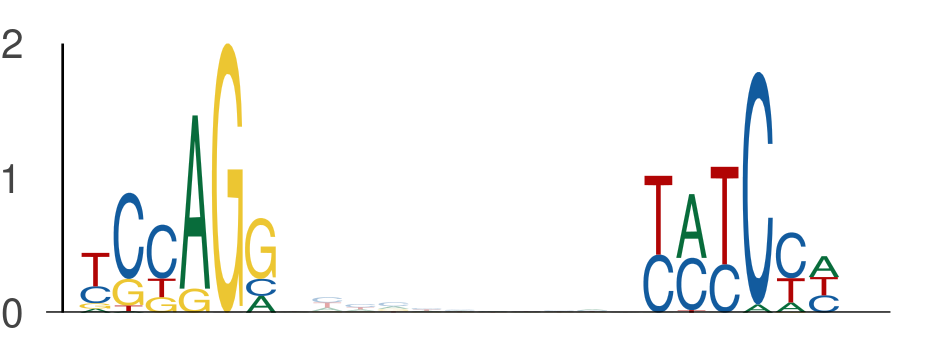

The data file committed next to this chart (first rows):
seq_index, start_position, end_position, is_reversed_complement
2875, 42, 48, 0
2875, 59, 65, 0
2875, 105, 111, 0
2875, 122, 128, 0
2875, 108, 114, 0
2875, 125, 131, 0
1170, 54, 60, 0
1170, 71, 77, 0
3942, 54, 60, 0
3942, 71, 77, 0
1373, 54, 60, 0
1373, 71, 77, 0
324, 110, 116, 0
324, 127, 133, 0
4917, 85, 91, 0
4917, 102, 108, 0
3449, 120, 126, 0
3449, 137, 143, 0
3690, 107, 113, 0
3690, 124, 130, 0
2478, 119, 125, 0
2478, 136, 142, 0
2262, 42, 48, 0
2262, 59, 65, 0
1641, 92, 98, 0
1641, 109, 115, 0
2089, 23, 29, 0
2089, 40, 46, 0
596, 54, 60, 0
596, 71, 77, 0
232, 12, 18, 0
232, 29, 35, 0
3437, 21, 27, 0
3437, 38, 44, 0
3437, 98, 104, 0
3437, 115, 121, 0
5789, 20, 26, 0
5789, 37, 43, 0
247, 22, 28, 0
247, 39, 45, 0
3117, 54, 60, 0
3117, 71, 77, 0
2311, 85, 91, 0
2311, 102, 108, 0
2012, 43, 49, 0
2012, 60, 66, 0
3881, 54, 60, 0
3881, 71, 77, 0
3624, 10, 16, 0
3624, 27, 33, 0
5797, 45, 51, 0
5797, 62, 68, 0
3743, 105, 111, 0
3743, 122, 128, 0
3479, 101, 107, 0
3479, 118, 124, 0
3142, 85, 91, 0
3142, 102, 108, 0
3798, 44, 50, 0
3798, 61, 67, 0
... 416 more rows
